Photos from the image-classification dataset "HAR_dataset" in the GitHub repository shivamkansara18/Ambient-Assisted-Living-using-LLMs. Its 3 classes are: jogging, standing, walking.

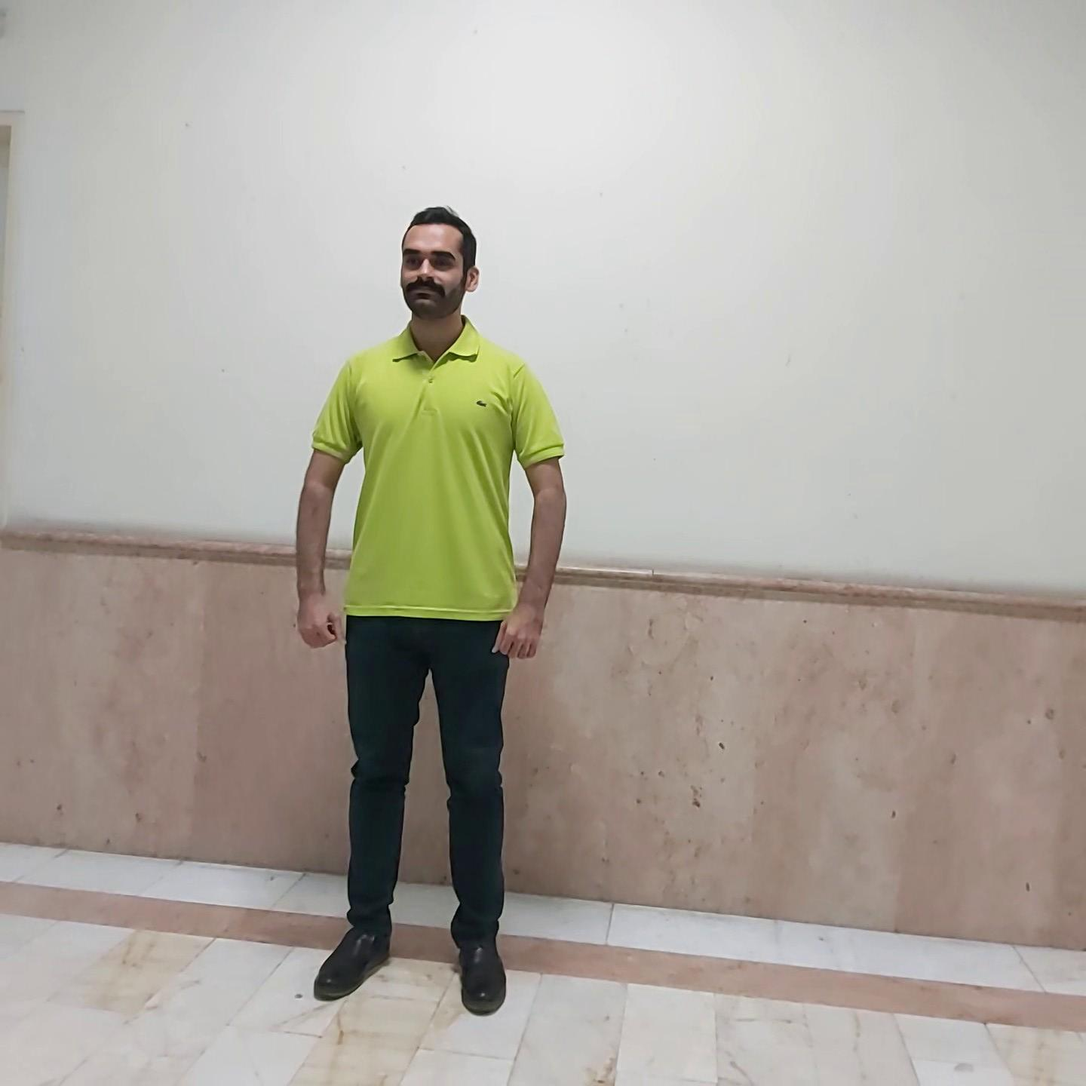
Label: standing

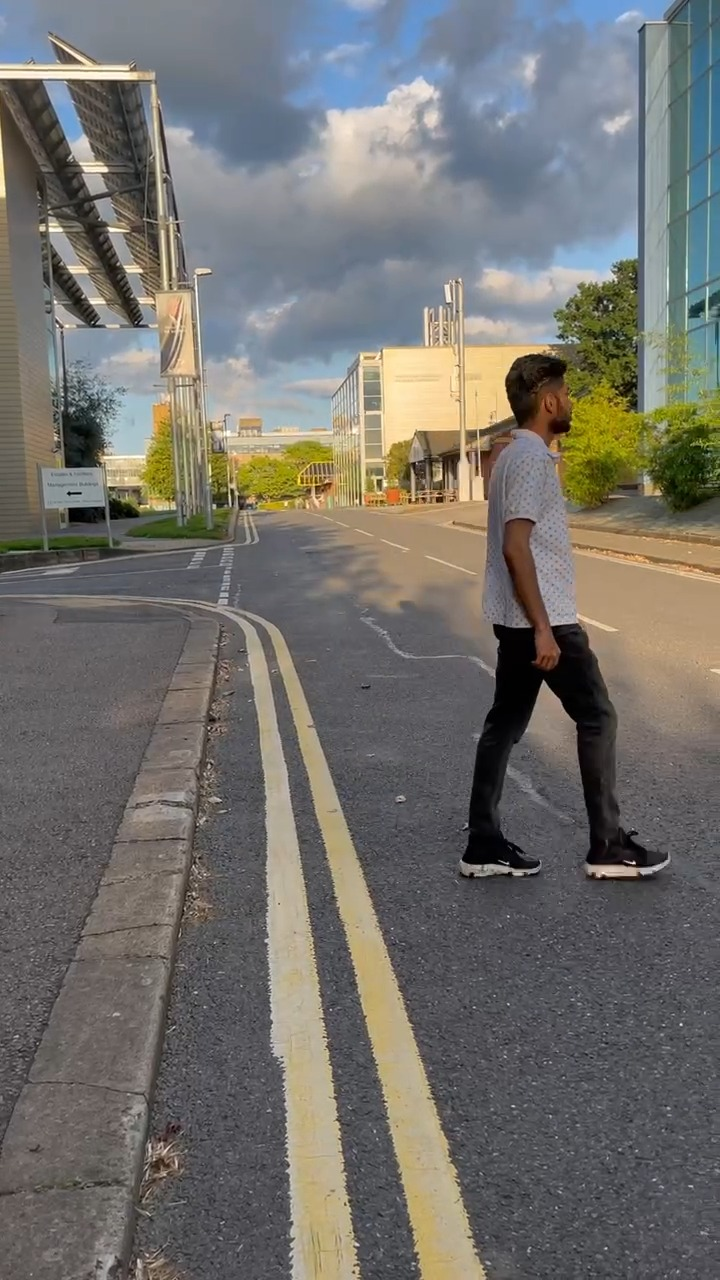
Label: walking

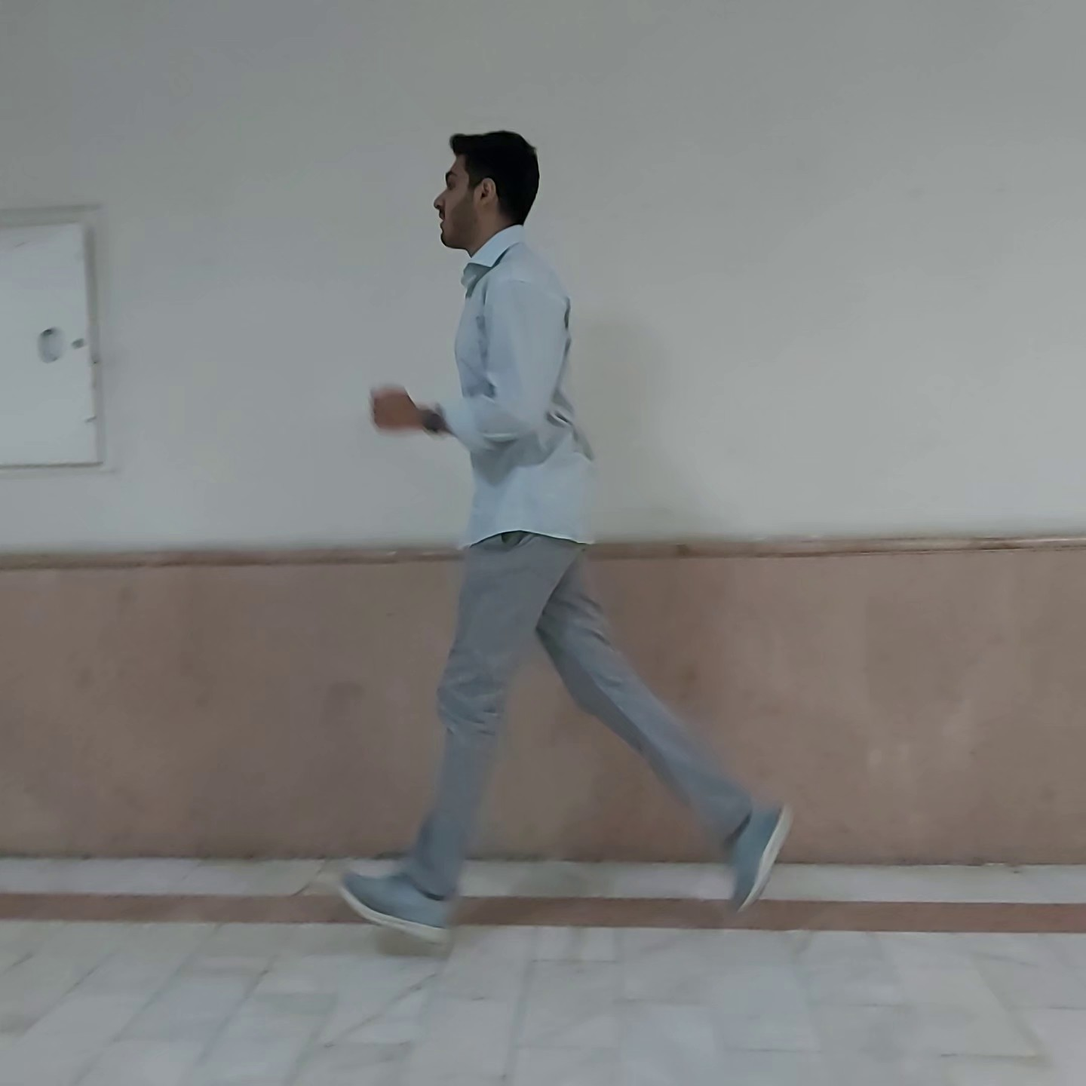
Label: jogging

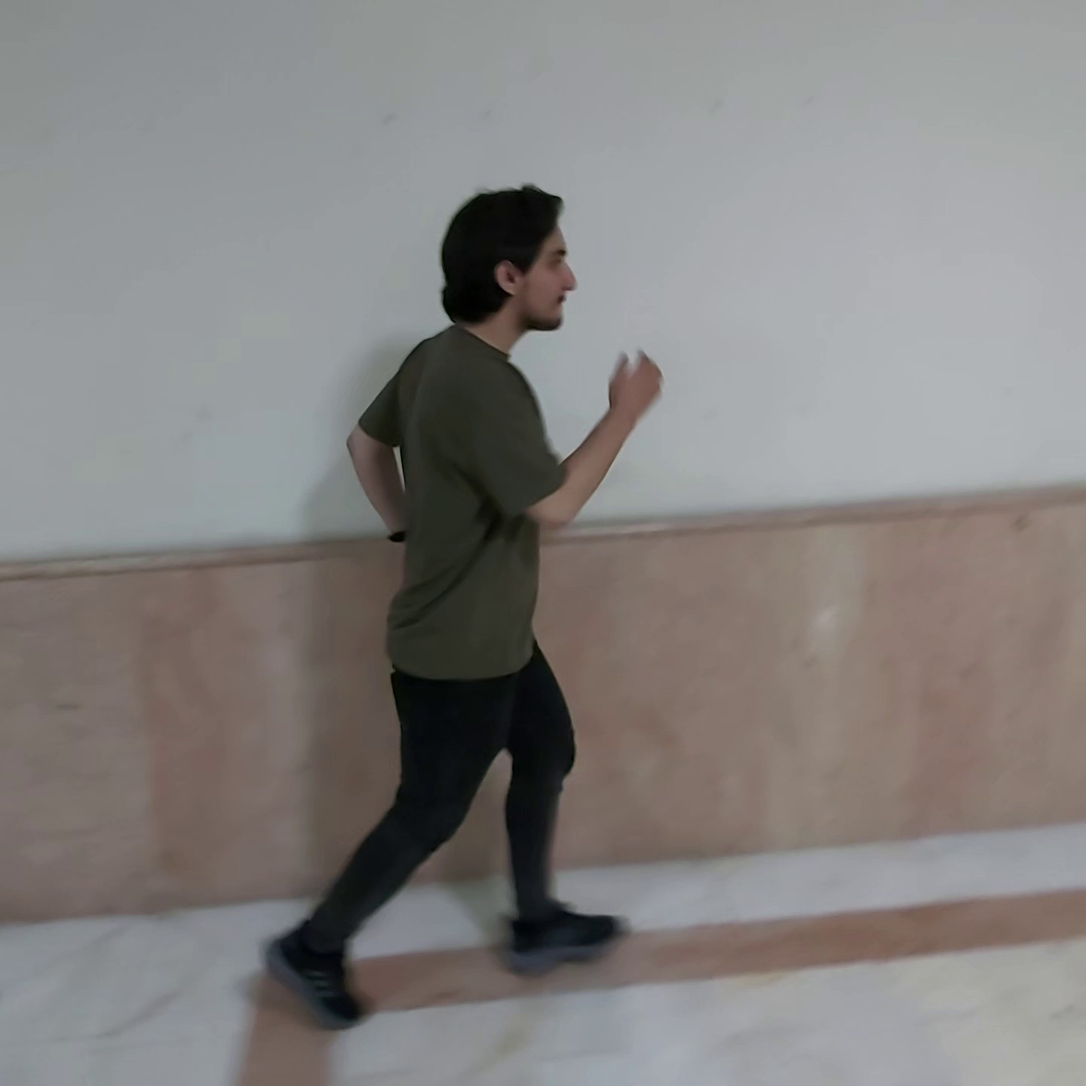
Label: jogging

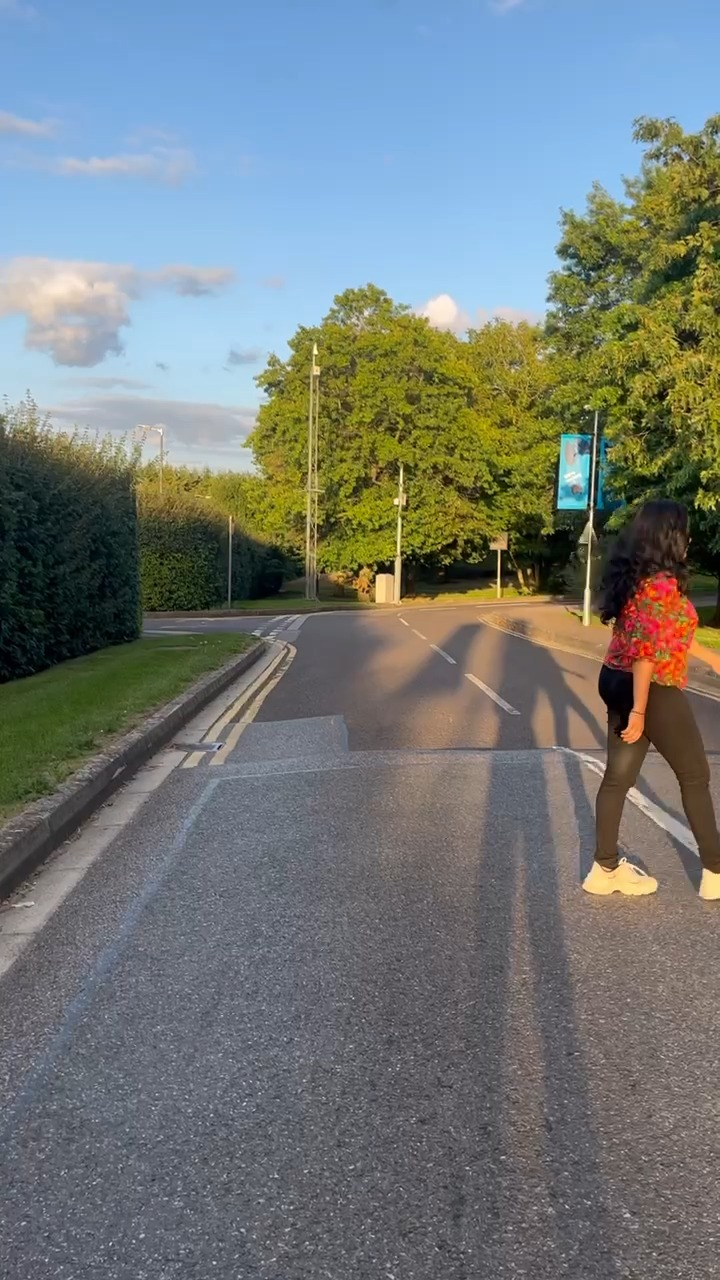
Label: walking

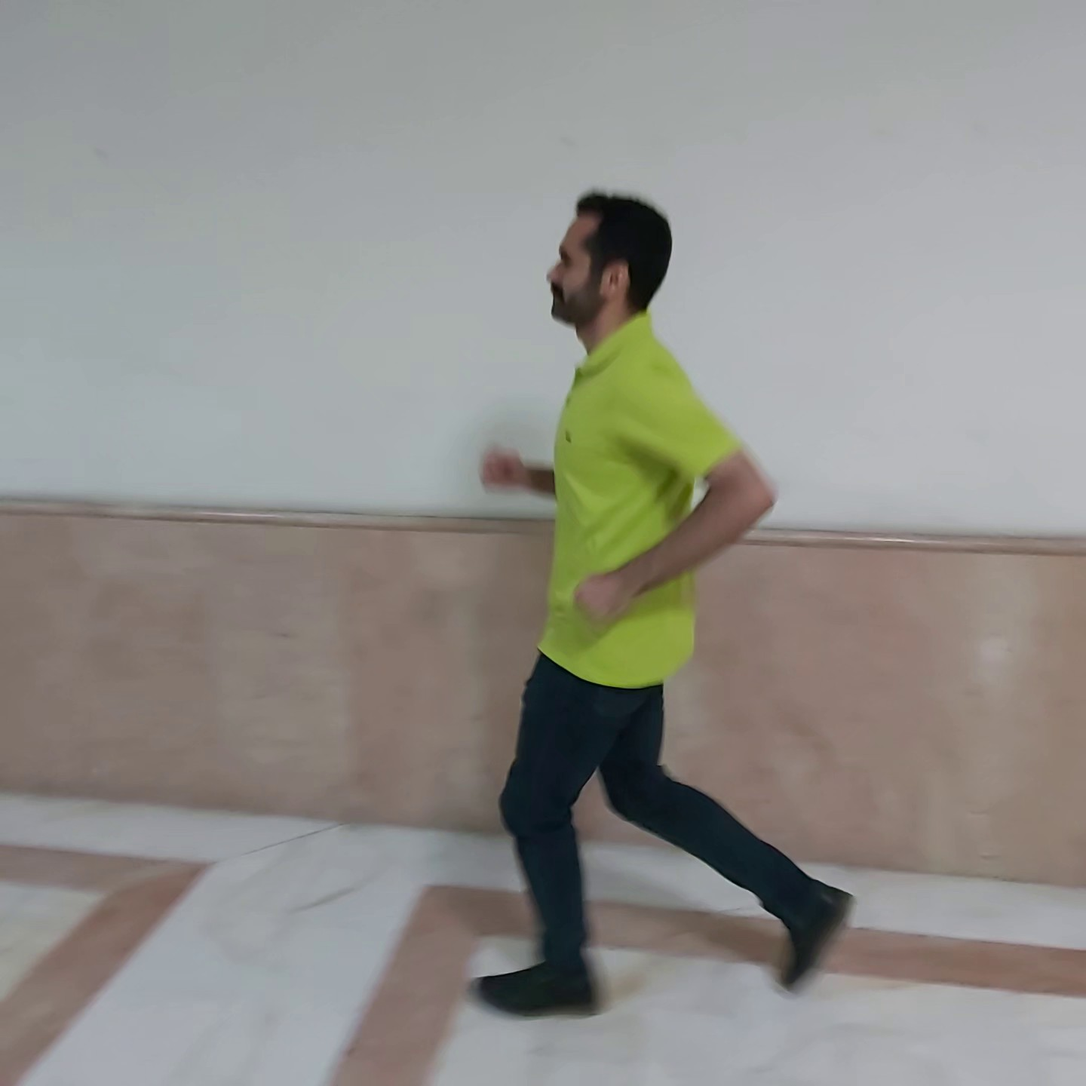
Label: jogging
